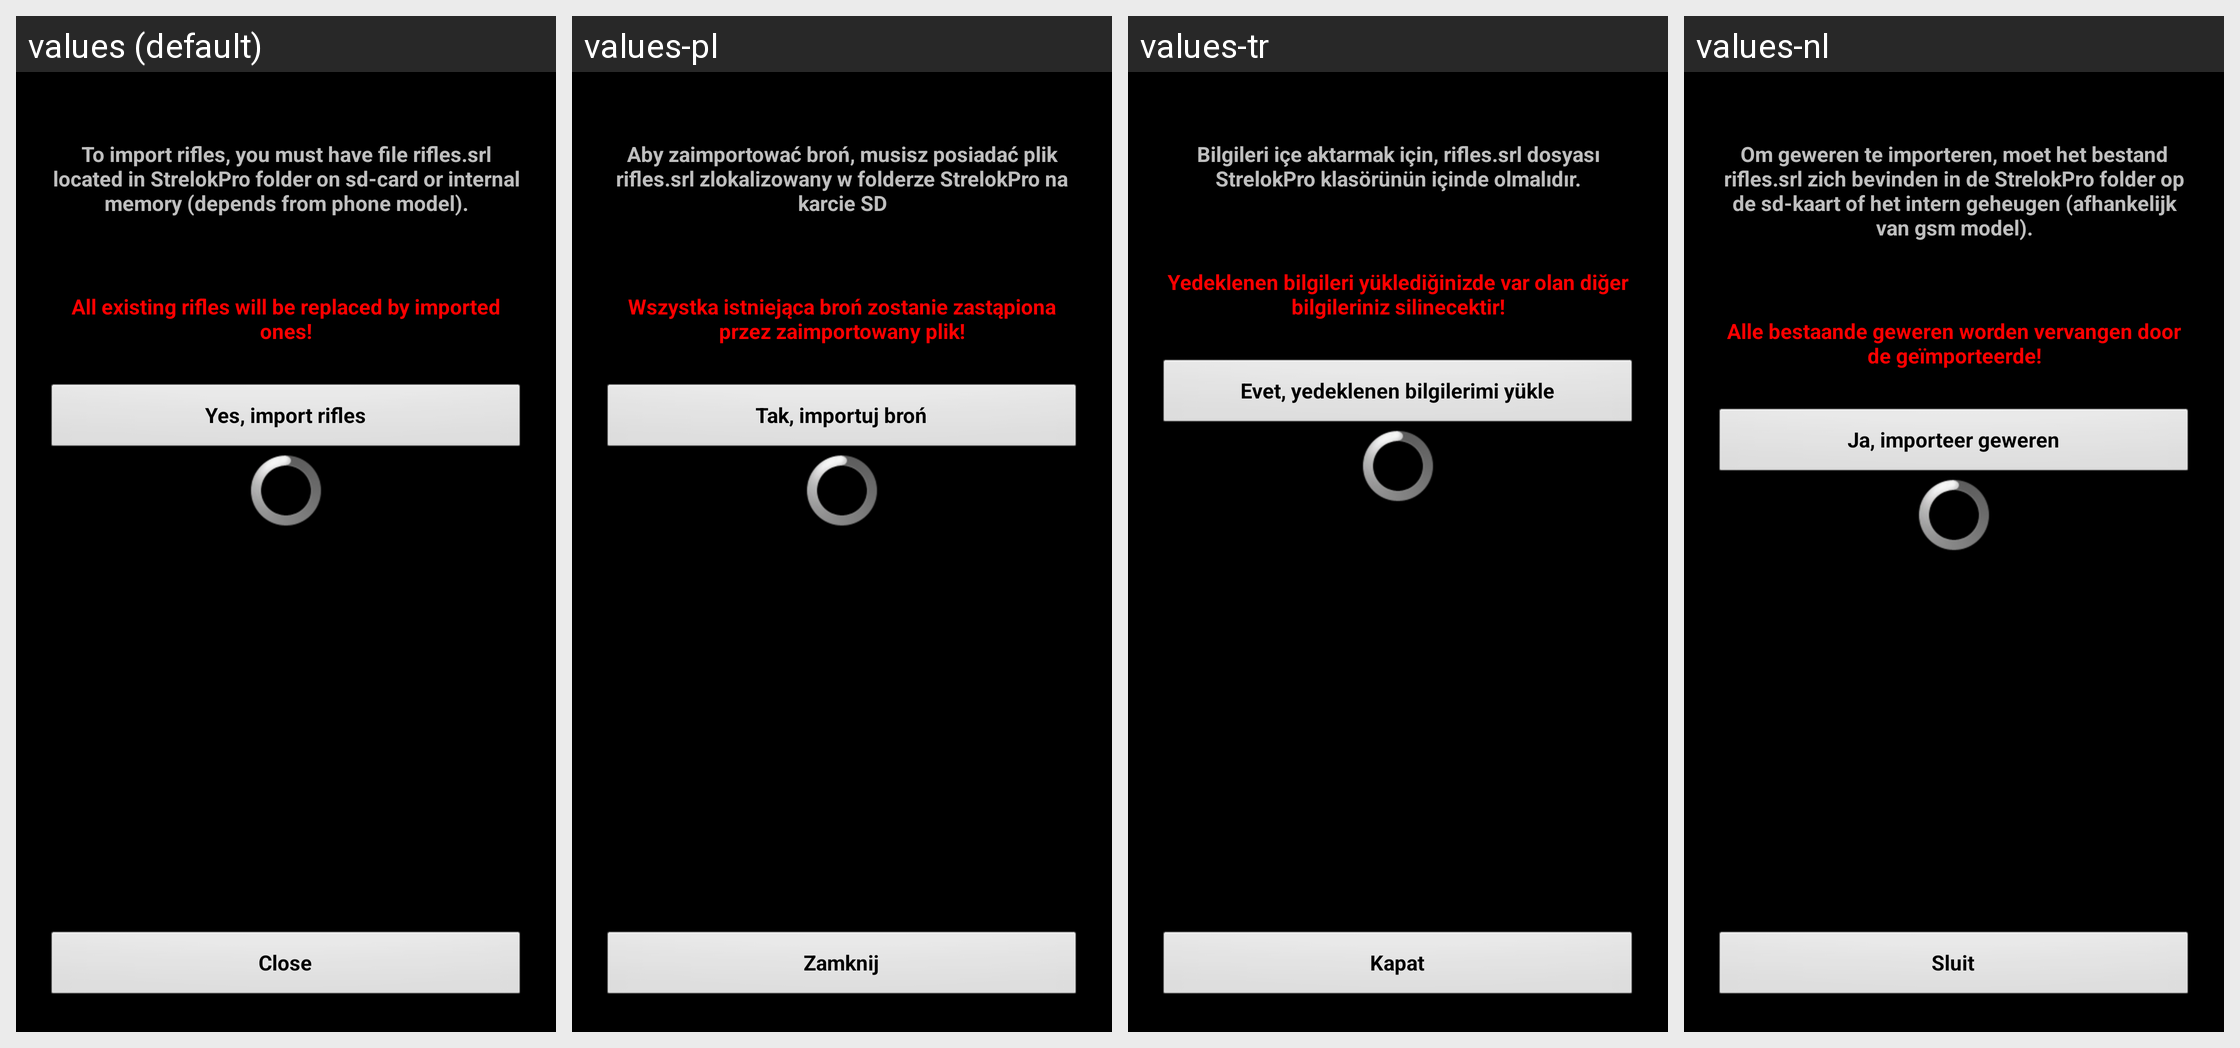

The same Android screen rendered under several of its app's locales, left to right. List the strings drawn on it with the default value and each locale's translation.
Android screen res/layout/import_rifles.xml rendered under 4 locales, left to right: values (default), values-pl, values-tr, values-nl. Device: Nexus 5 (rendered at 1080×1920; each locale shown at half size, 540×960, under a caption strip naming it); theme MyTheme.
Other locales in the repository, not shown: values-ar, values-be, values-bg, values-bn, values-da, values-de, values-en-rGB, values-es, values-fa, values-fi, values-fr, values-hi, values-in, values-it, values-ja, values-ko, values-nb, values-pt, values-pt-rBR, values-pt-rPT, values-ru, values-sv, values-tg, values-zh, values-zh-rCN, values-zh-rHK, values-zh-rSG, values-zh-rTW.
Strings drawn on this screen, with the default value and each locale's value (text and hints the layout hard-codes, and strings that could not be matched under every locale, appear in the picture but are not listed):

import_message
  values: To import rifles, you must have file rifles.srl located in StrelokPro folder on sd-card or internal memory (depends from phone model).
  values-pl: Aby zaimportować broń, musisz posiadać plik rifles.srl zlokalizowany w folderze StrelokPro na karcie SD
  values-tr: Bilgileri içe aktarmak için, rifles.srl dosyası StrelokPro klasörünün içinde olmalıdır.
  values-nl: Om geweren te importeren, moet het bestand rifles.srl zich bevinden in de StrelokPro folder op de sd-kaart of het intern geheugen (afhankelijk van gsm model).

import_message2
  values: All existing rifles will be replaced by imported ones!
  values-pl: Wszystka istniejąca broń zostanie zastąpiona przez zaimportowany plik!
  values-tr: Yedeklenen bilgileri yüklediğinizde var olan diğer bilgileriniz silinecektir!
  values-nl: Alle bestaande geweren worden vervangen door de geïmporteerde!

import_button
  values: Yes, import rifles
  values-pl: Tak, importuj broń
  values-tr: Evet, yedeklenen bilgilerimi yükle
  values-nl: Ja, importeer geweren

close_label
  values: Close
  values-pl: Zamknij
  values-tr: Kapat
  values-nl: Sluit
